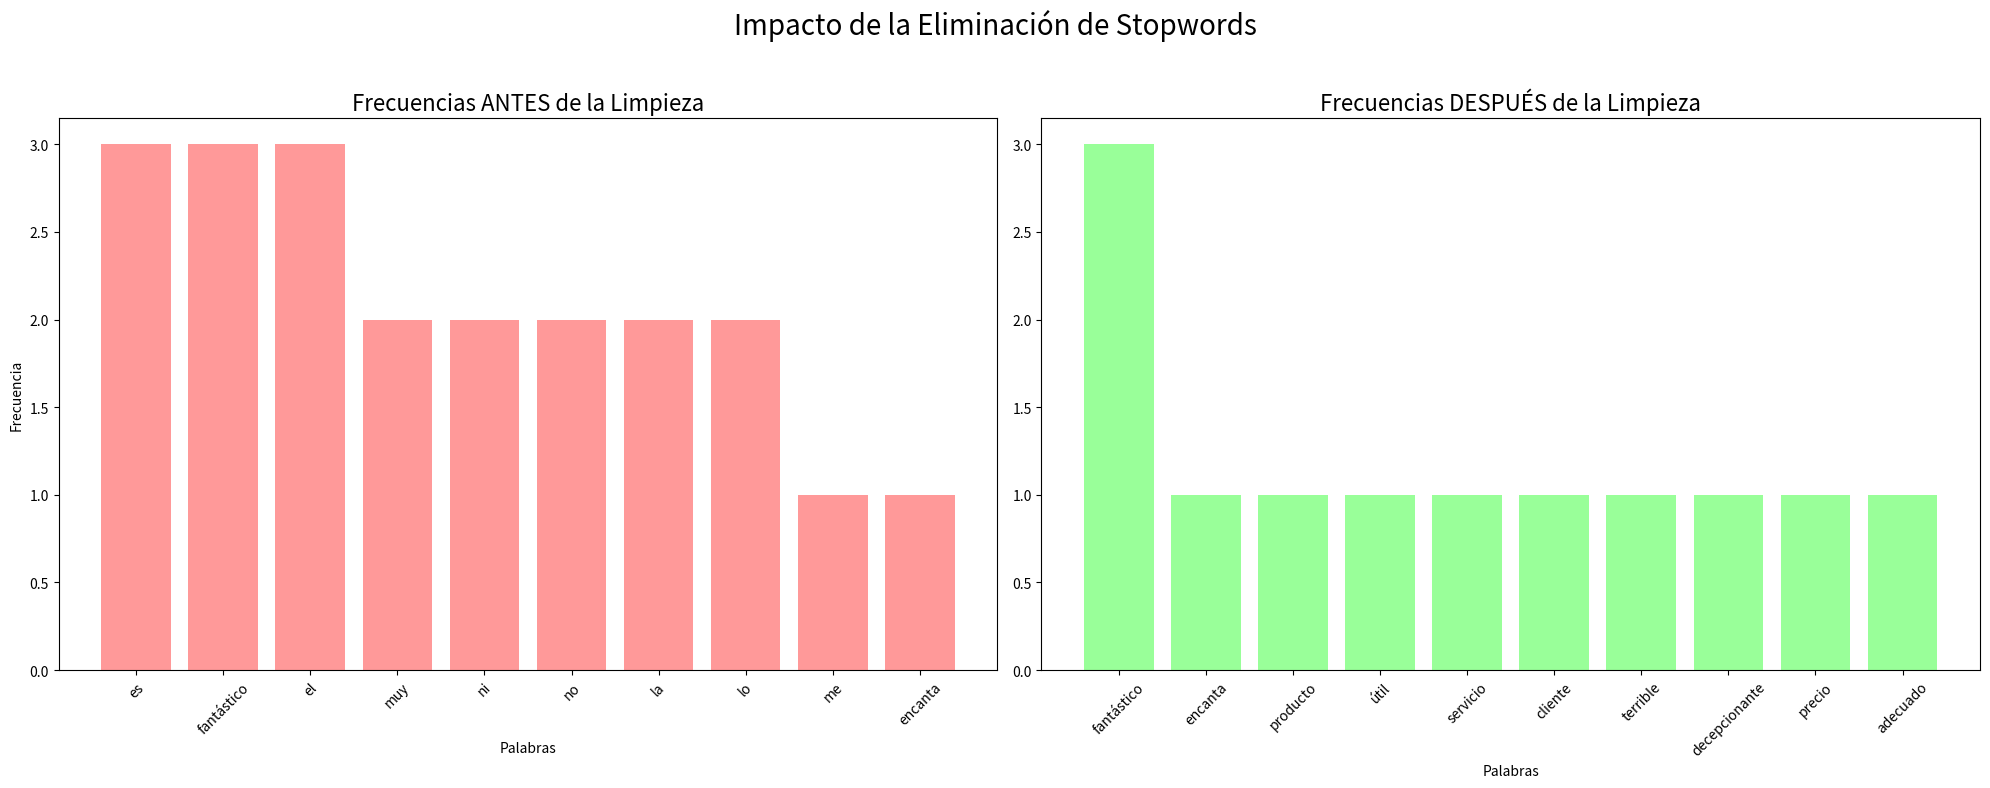

Python code for this plot:
"""
-------------------------
[redacted]
[redacted]
Metodología: Cursos Avanzados de Big Data, Ciencia de Datos, 
             Desarrollo de aplicaciones con IA & Econometría Aplicada.
Hash ID de Certificación: 4e8d9b1a5f6e7c3d2b1a0f9e8d7c6b5a4f3e2d1c0b9a8f7e6d5c4b3a2f1e0d9c
[redacted]

REFERENCIA ACADÉMICA:
- McKinney, W. (2012). Python for Data Analysis: Data Wrangling with Pandas, NumPy, and IPython. O'Reilly Media.
- Harris, C. R., et al. (2020). Array programming with NumPy. Nature, 585(7825), 357-362.
- Pedregosa, F., et al. (2011). Scikit-learn: Machine Learning in Python. JMLR 12, pp. 2825-2830.
-------------------------
"""

# --- DOCUMENTACIÓN Y REFERENCIAS NLP ---
# 1. PROCESAMIENTO DE TEXTO (RE): https://docs.python.org/3/library/re.html
# 2. VISUALIZACIÓN (MATPLOTLIB): https://matplotlib.org/stable/api/_as_gen/matplotlib.pyplot.pie.html
# 3. REFERENCIAS ACADÉMICAS:
#    - Bird, S., Klein, E., & Loper, E. (2009). Natural Language Processing with Python. O'Reilly Media.
#    - Hutto, C. J., & Gilbert, E. (2014). VADER: A Parsimonious Rule-based Model for Sentiment Analysis.
#    - Spanish Sentiment Lexicon (SEL): http://timmynlp.com/resources/SEL_Spanish/

# --- EJERCICIO 2: LIMPIEZA DE RUIDO Y EL IMPACTO VISUAL ---

# --- CONTEXTO ---
# Objetivo: Aprender a limpiar texto eliminando "stopwords" (palabras comunes sin significado semántico)
# y visualizar de forma impactante cómo esta limpieza cambia el análisis de frecuencia, haciendo que
# las palabras verdaderamente importantes emerjan.
#
# ¿Qué son las Stopwords? Son palabras como 'el', 'y', 'o', 'de', que son extremadamente frecuentes
# pero no nos dicen nada sobre el tema o el sentimiento de un texto. Son el "ruido" del lenguaje.

# --- IMPORTACIONES ---
import re
from collections import Counter
import matplotlib.pyplot as plt

# --- CORPUS Y STOPWORDS ---
corpus = [
    "Me encanta este producto, es fantástico y muy útil.",
    "El servicio al cliente fue terrible, muy decepcionante.",
    "El precio es adecuado, ni caro ni barato.",
    "No volvería a comprar, la calidad es pésima.",
    "Una experiencia increíble, lo recomiendo totalmente.",
    "El envío tardó más de lo esperado.",
    "Fantástico, simplemente fantástico.",
    "No está mal, pero podría mejorar en algunos aspectos.",
    "La batería dura poquísimo, un desastre."
]

# Lista de stopwords comunes en español. En proyectos reales, se usan listas más exhaustivas de librerías como NLTK o spaCy.
stopwords_es = set([
    'de', 'la', 'que', 'el', 'en', 'y', 'a', 'los', 'del', 'las', 'un', 'por', 'con', 'no', 'una', 'su', 'para', 'es', 'al', 'lo', 'como', 'más', 'pero', 'sus', 'le', 'ha', 'me', 'sin', 'sobre', 'este', 'ya', 'entre', 'cuando', 'todo', 'esta', 'ser', 'son', 'dos', 'también', 'fue', 'había', 'era', 'muy', 'hasta', 'desde', 'mucho', 'hacia', 'mi', 'se', 'ni', 'ese', 'yo', 'qué', 'e', 'o', 'u', 'algunos', 'aspectos'
])

# --- PROCESAMIENTO ---

# Función para procesar y limpiar texto
def procesar_y_contar(text, stopwords=None):
    """Toma un bloque de texto, lo normaliza, tokeniza y opcionalmente elimina stopwords."""
    text_lower = text.lower()
    words = re.findall(r'\b\w+\b', text_lower)
    if stopwords:
        words = [word for word in words if word not in stopwords]
    return Counter(words)

# 1. Análisis SIN limpieza (Repetimos el paso del ejercicio 1 para comparar)
print("Paso 1: Analizando frecuencias SIN limpiar el texto...")
all_text = ' '.join(corpus)
word_counts_sin_limpieza = procesar_y_contar(all_text)
top_10_sin_limpieza = word_counts_sin_limpieza.most_common(10)
print("Top 10 palabras (sin limpieza):", top_10_sin_limpieza)

# 2. Análisis CON limpieza
print("\nPaso 2: Analizando frecuencias CON limpieza de stopwords...")
word_counts_con_limpieza = procesar_y_contar(all_text, stopwords=stopwords_es)
top_10_con_limpieza = word_counts_con_limpieza.most_common(10)
print("Top 10 palabras (con limpieza):", top_10_con_limpieza)


# --- VISUALIZACIÓN COMPARATIVA ---

print("\nGenerando gráficos comparativos...")

# Desempaquetamos los resultados para ambos gráficos
words_sin, counts_sin = zip(*top_10_sin_limpieza)
words_con, counts_con = zip(*top_10_con_limpieza)

# Creamos una figura con dos subplots (uno al lado del otro)
fig, (ax1, ax2) = plt.subplots(1, 2, figsize=(20, 8))

# Gráfico 1: Sin Limpieza
ax1.bar(words_sin, counts_sin, color='#ff9999')
ax1.set_title('Frecuencias ANTES de la Limpieza', fontsize=16)
ax1.set_xlabel('Palabras')
ax1.set_ylabel('Frecuencia')
ax1.tick_params(axis='x', rotation=45)

# Gráfico 2: Con Limpieza
ax2.bar(words_con, counts_con, color='#99ff99')
ax2.set_title('Frecuencias DESPUÉS de la Limpieza', fontsize=16)
ax2.set_xlabel('Palabras')
ax2.tick_params(axis='x', rotation=45)

# Título general para toda la figura
fig.suptitle('Impacto de la Eliminación de Stopwords', fontsize=20)

# Ajustamos el layout y mostramos
plt.tight_layout(rect=[0, 0, 1, 0.96]) # Ajuste para el supertítulo
plt.savefig('limpieza_stopwords_comparativa.png', dpi=300, bbox_inches='tight')
plt.show()

print("\n--- FIN DEL EJERCICIO 2 ---")
print("Observación: ¡El cambio es drástico! El gráfico de la derecha revela las palabras que realmente aportan significado:")
print("'fantástico', 'producto', 'calidad', 'terrible'. Ahora sí podemos empezar a pensar en el sentimiento.")
